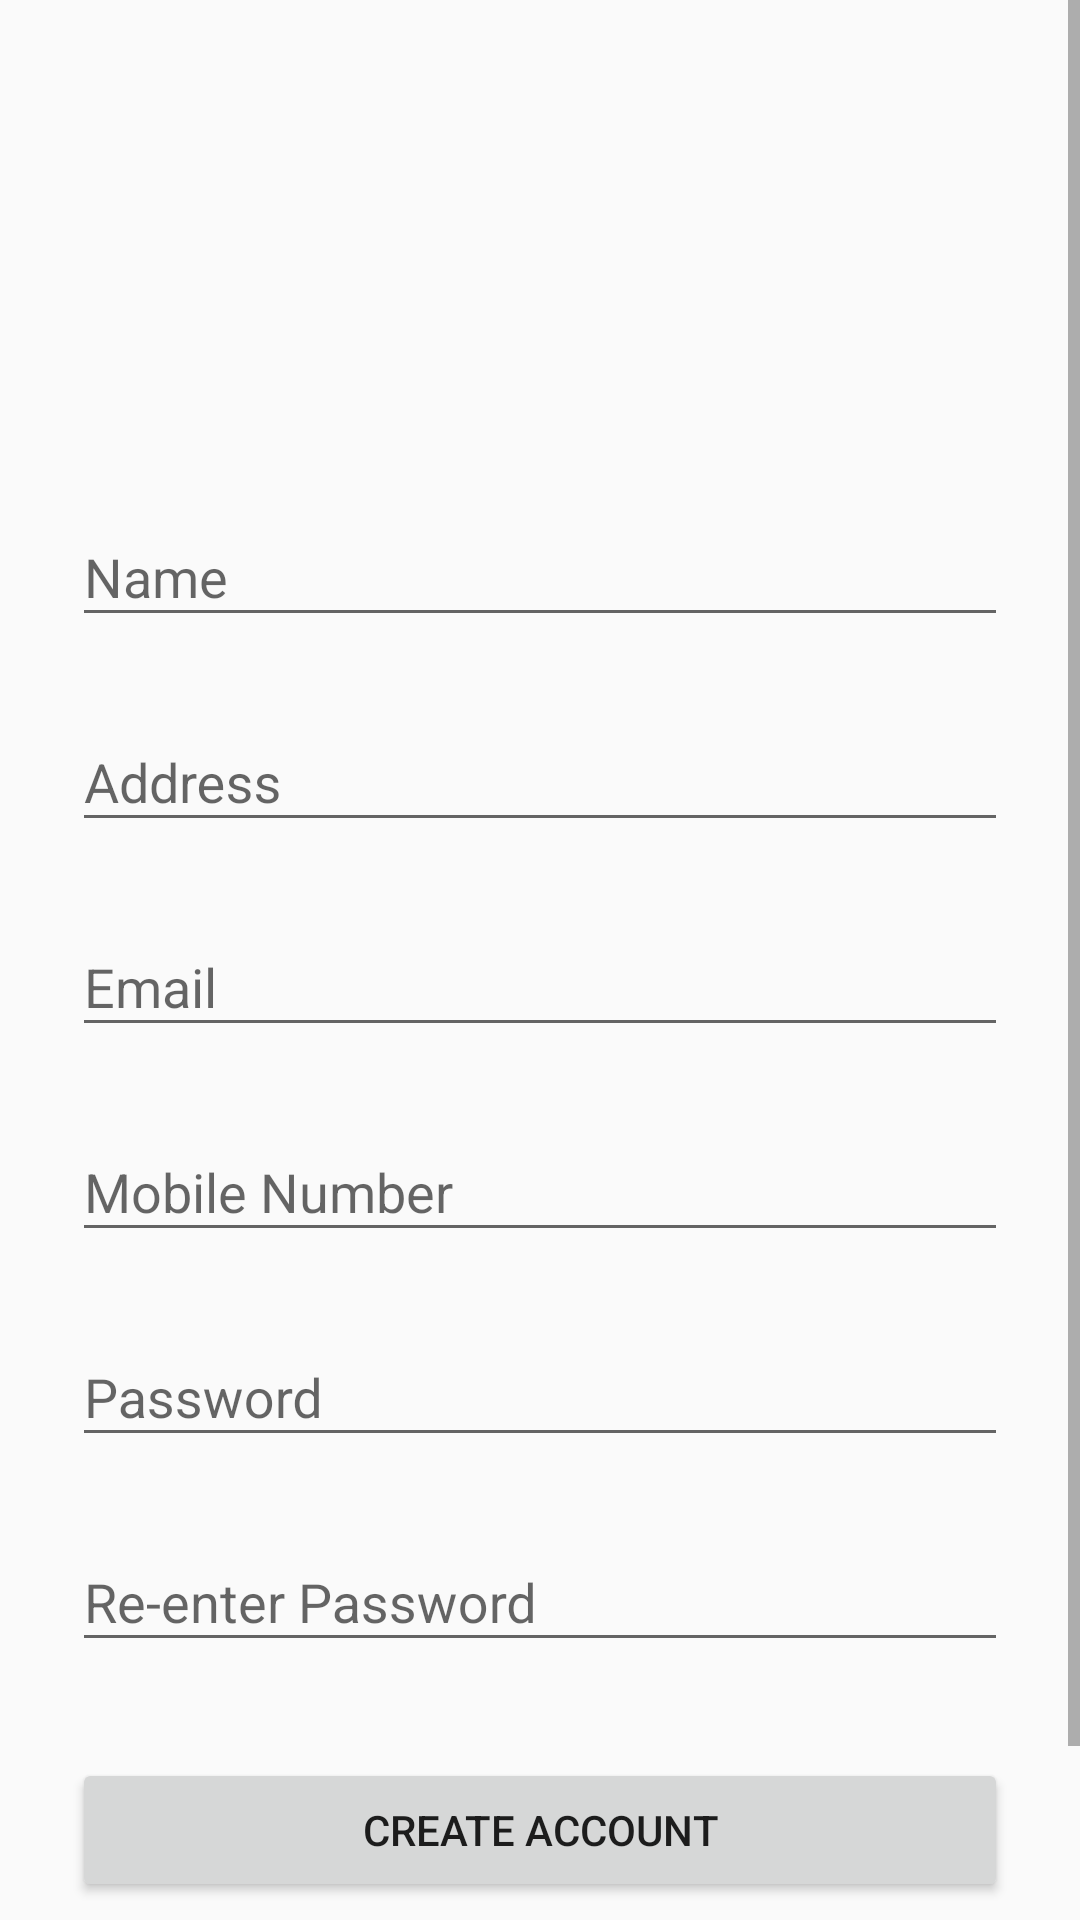

Android layout source for this screen:
<!-- AndroidManifest.xml: application theme AppTheme -->
<!-- res/layout/activity_signup.xml -->
<?xml version="1.0" encoding="utf-8"?>
<ScrollView
    xmlns:android="http://schemas.android.com/apk/res/android"
    android:layout_width="fill_parent"
    android:layout_height="fill_parent"
    android:fitsSystemWindows="true">

    <LinearLayout
        android:orientation="vertical"
        android:layout_width="match_parent"
        android:layout_height="wrap_content"
        android:paddingTop="56dp"
        android:paddingLeft="24dp"
        android:paddingRight="24dp">

        <ImageView android:src="@drawable/notipaylogo"
            android:layout_width="wrap_content"
            android:layout_height="72dp"
            android:layout_marginBottom="24dp"
            android:layout_gravity="center_horizontal" />

        
        <android.support.design.widget.TextInputLayout
            android:layout_width="match_parent"
            android:layout_height="wrap_content"
            android:layout_marginTop="8dp"
            android:layout_marginBottom="8dp">
            <EditText android:id="@+id/input_name"
                android:layout_width="match_parent"
                android:layout_height="wrap_content"
                android:inputType="textPersonName"
                android:hint="Name" />
        </android.support.design.widget.TextInputLayout>

        
        <android.support.design.widget.TextInputLayout
            android:layout_width="match_parent"
            android:layout_height="wrap_content"
            android:layout_marginTop="8dp"
            android:layout_marginBottom="8dp">
            <EditText android:id="@+id/input_address"
                android:layout_width="match_parent"
                android:layout_height="wrap_content"
                android:inputType="textPostalAddress"
                android:hint="Address" />
        </android.support.design.widget.TextInputLayout>



        
        <android.support.design.widget.TextInputLayout
            android:layout_width="match_parent"
            android:layout_height="wrap_content"
            android:layout_marginTop="8dp"
            android:layout_marginBottom="8dp">
            <EditText android:id="@+id/input_email"
                android:layout_width="match_parent"
                android:layout_height="wrap_content"
                android:inputType="textEmailAddress"
                android:hint="Email" />
        </android.support.design.widget.TextInputLayout>


        
        <android.support.design.widget.TextInputLayout
            android:layout_width="match_parent"
            android:layout_height="wrap_content"
            android:layout_marginTop="8dp"
            android:layout_marginBottom="8dp">
            <EditText android:id="@+id/input_mobile"
                android:layout_width="match_parent"
                android:layout_height="wrap_content"
                android:inputType="number"
                android:hint="Mobile Number" />
        </android.support.design.widget.TextInputLayout>

        
        <android.support.design.widget.TextInputLayout
            android:layout_width="match_parent"
            android:layout_height="wrap_content"
            android:layout_marginTop="8dp"
            android:layout_marginBottom="8dp">
            <EditText android:id="@+id/input_password"
                android:layout_width="match_parent"
                android:layout_height="wrap_content"
                android:inputType="textPassword"
                android:hint="Password"/>
        </android.support.design.widget.TextInputLayout>

        
        <android.support.design.widget.TextInputLayout
            android:layout_width="match_parent"
            android:layout_height="wrap_content"
            android:layout_marginTop="8dp"
            android:layout_marginBottom="8dp">
            <EditText android:id="@+id/input_reEnterPassword"
                android:layout_width="match_parent"
                android:layout_height="wrap_content"
                android:inputType="textPassword"
                android:hint="Re-enter Password"/>
        </android.support.design.widget.TextInputLayout>

        
        <android.support.v7.widget.AppCompatButton
            android:id="@+id/btn_signup"
            android:layout_width="fill_parent"
            android:layout_height="wrap_content"
            android:layout_marginTop="24dp"
            android:layout_marginBottom="24dp"
            android:padding="12dp"
            android:text="Create Account"/>

        <TextView android:id="@+id/link_login"
            android:layout_width="fill_parent"
            android:layout_height="wrap_content"
            android:layout_marginBottom="24dp"
            android:text="Already a member? Login"
            android:gravity="center"
            android:textSize="16dip"/>

    </LinearLayout>
</ScrollView>
<!-- resources referenced by this layout -->
<resources>
  <style name="AppTheme" parent="Theme.AppCompat.Light.DarkActionBar">
          
          <item name="colorPrimary">@color/colorPrimary</item>
          <item name="colorPrimaryDark">@color/colorPrimaryDark</item>
          <item name="colorAccent">@color/colorAccent</item>
      </style>
  <color name="colorPrimary">#3F51B5</color>
  <color name="colorPrimaryDark">#303F9F</color>
  <color name="colorAccent">#FF4081</color>
</resources>
